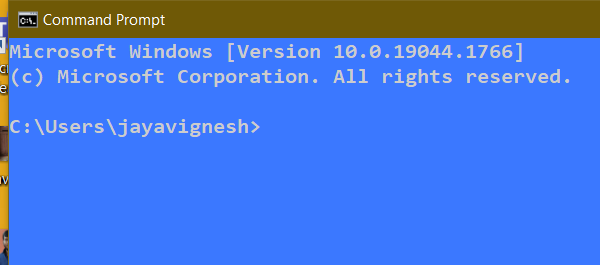
Task: Robotic Enterprise Framework
Workflow: KillAllProcesses

Step 1: Attach Window 'cmd.exe  Command Prompt' on the element in window 'C:\WINDOWS\system32\cmd.exe' (cmd.exe)

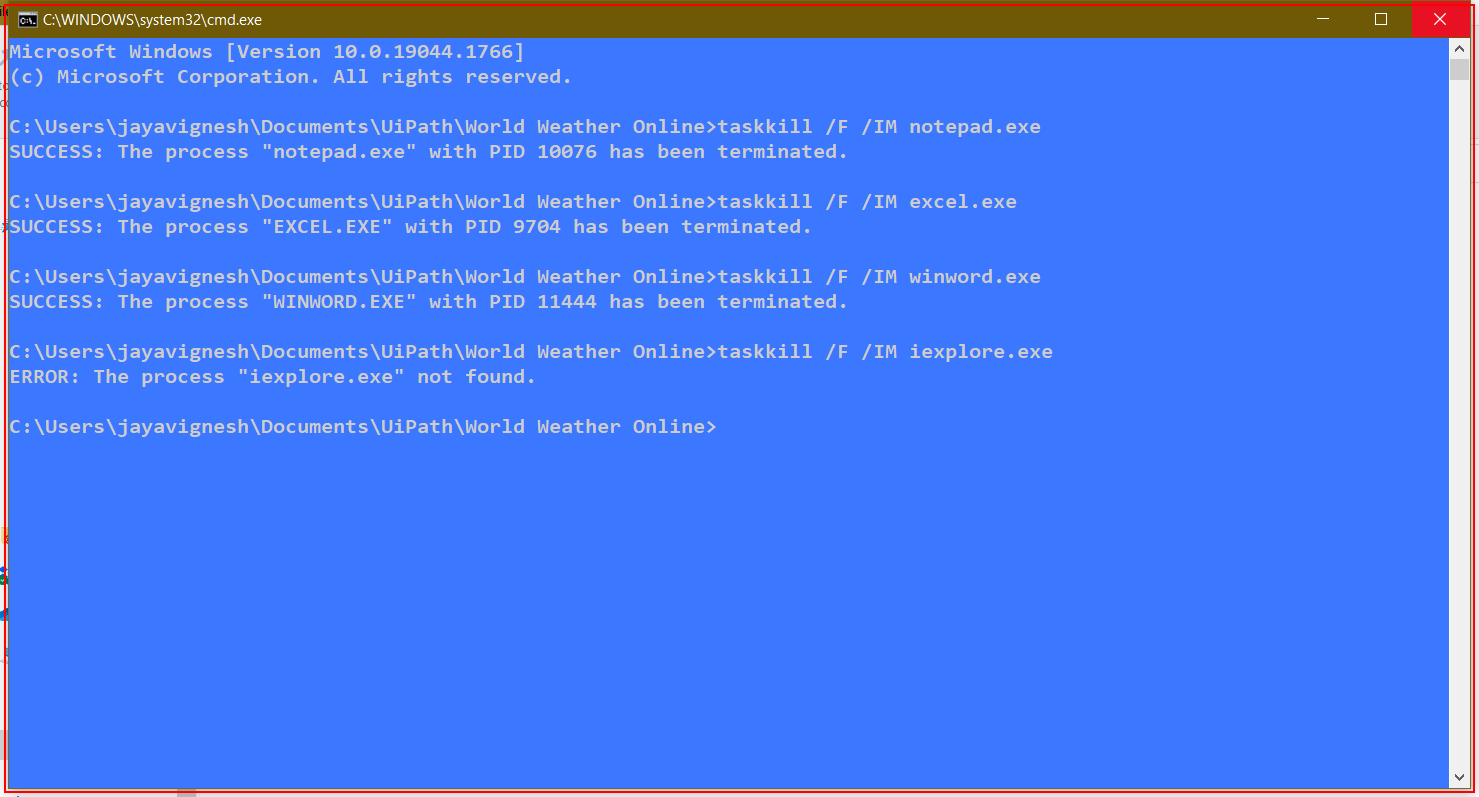
Step 2: Close Application 'cmd.exe  C:\WINDOWS\sys...'